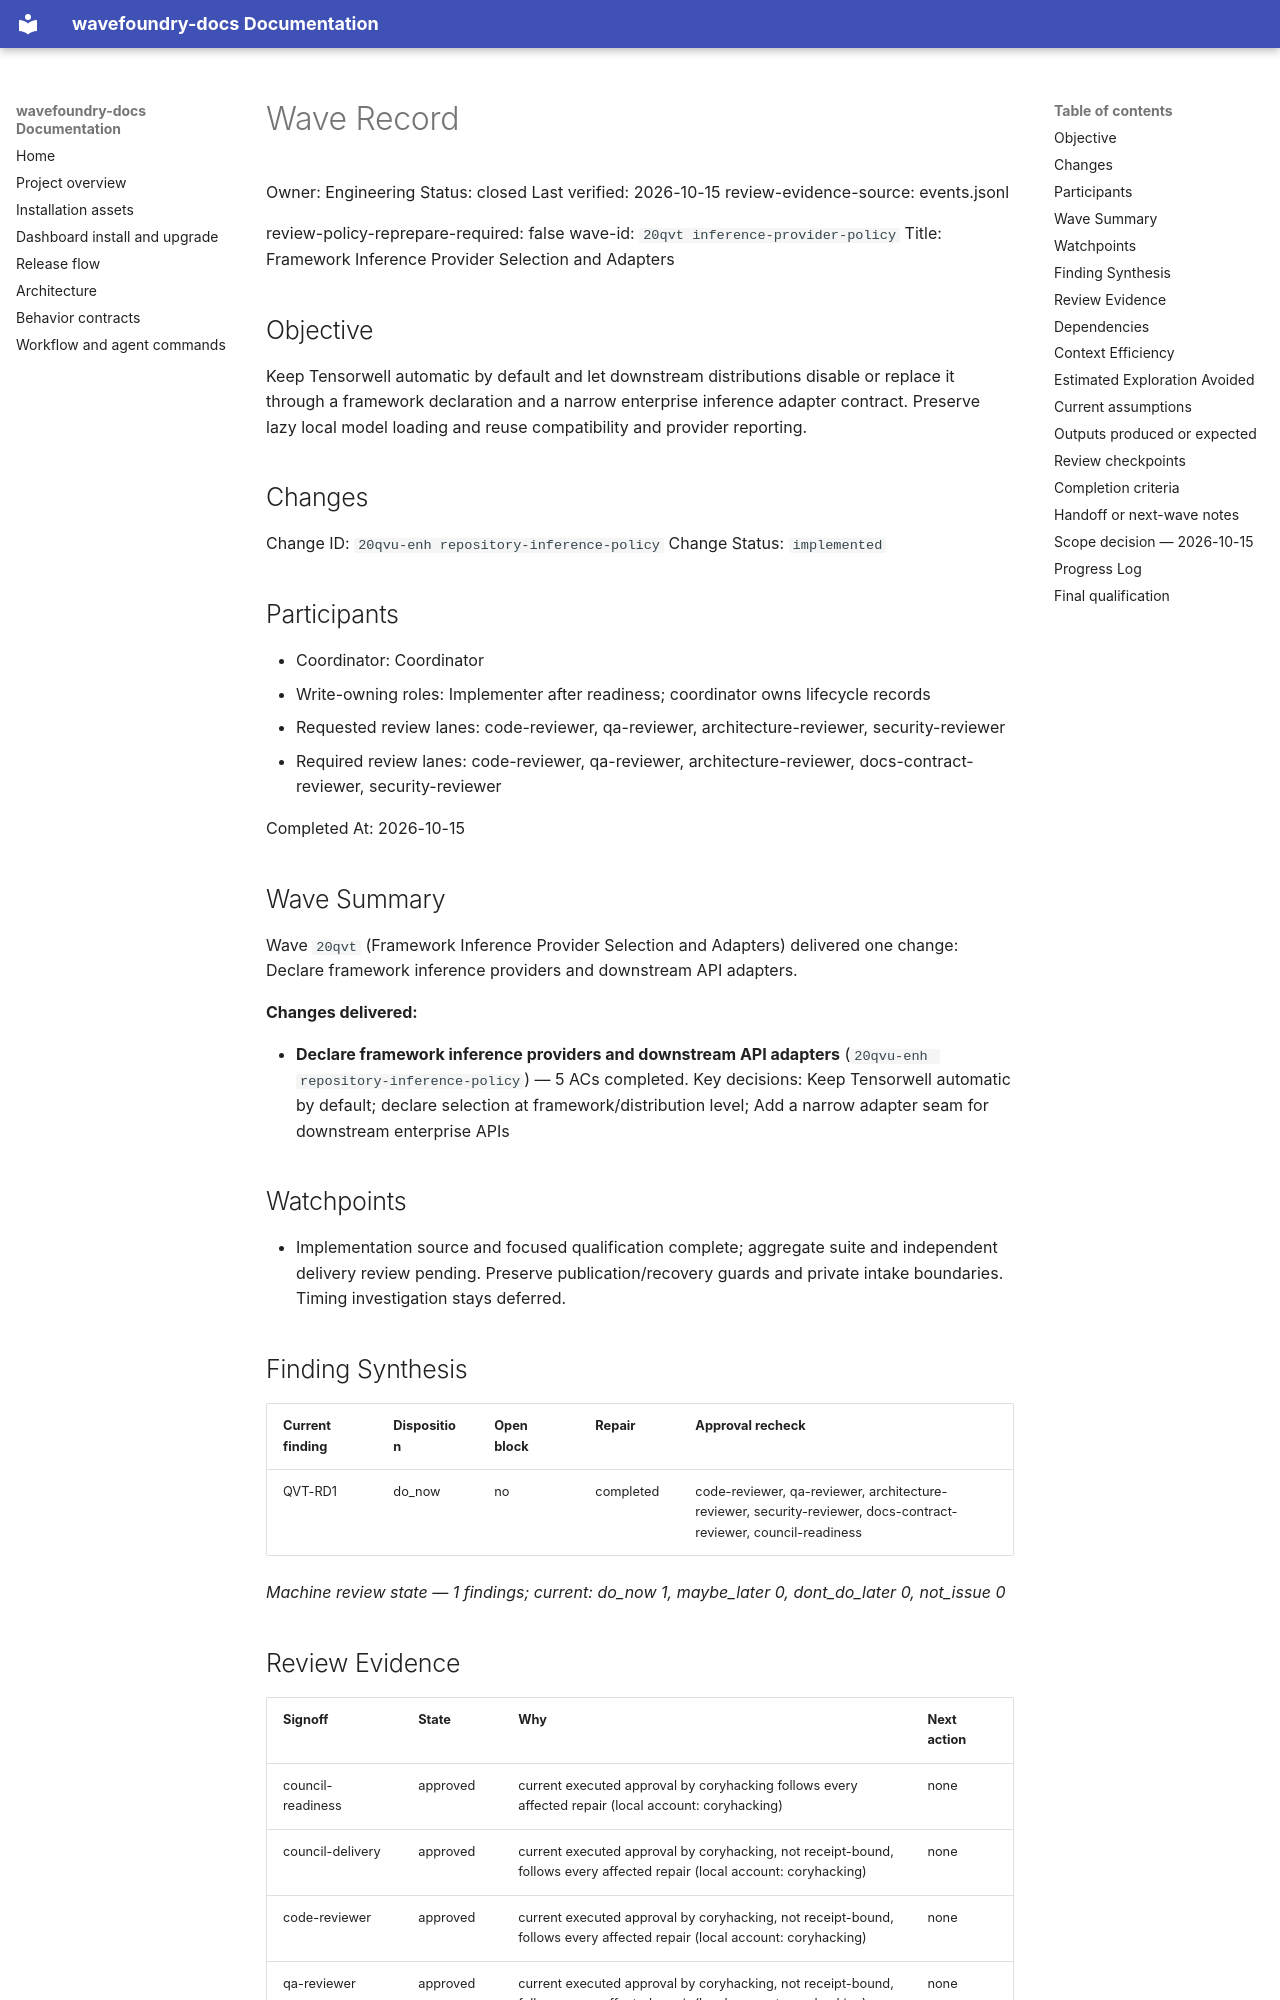

repository: coryhacking/wavefoundry · page: waves/20qvt inference-provider-policy/wave/index.html · generator: mkdocs

# Wave Record

Owner: Engineering
Status: closed
Last verified: 2026-10-15
review-evidence-source: events.jsonl

review-policy-reprepare-required: false
wave-id: `20qvt inference-provider-policy`
Title: Framework Inference Provider Selection and Adapters

## Objective

Keep Tensorwell automatic by default and let downstream distributions disable or replace it through a framework declaration and a narrow enterprise inference adapter contract. Preserve lazy local model loading and reuse compatibility and provider reporting.

## Changes

Change ID: `20qvu-enh repository-inference-policy`
Change Status: `implemented`

## Participants

- Coordinator: Coordinator
- Write-owning roles: Implementer after readiness; coordinator owns lifecycle records
- Requested review lanes: code-reviewer, qa-reviewer, architecture-reviewer, security-reviewer
- Required review lanes: code-reviewer, qa-reviewer, architecture-reviewer, docs-contract-reviewer, security-reviewer

Completed At: 2026-10-15

## Wave Summary

Wave `20qvt` (Framework Inference Provider Selection and Adapters) delivered one change: Declare framework inference providers and downstream API adapters.

**Changes delivered:**

- **Declare framework inference providers and downstream API adapters** (`20qvu-enh repository-inference-policy`) — 5 ACs completed. Key decisions: Keep Tensorwell automatic by default; declare selection at framework/distribution level; Add a narrow adapter seam for downstream enterprise APIs
## Watchpoints

- Implementation source and focused qualification complete; aggregate suite and independent delivery review pending. Preserve publication/recovery guards and private intake boundaries. Timing investigation stays deferred.

## Finding Synthesis

<!-- wave:finding-synthesis begin -->
| Current finding | Disposition | Open block | Repair | Approval recheck |
| --- | --- | --- | --- | --- |
| QVT-RD1 | do_now | no | completed | code-reviewer, qa-reviewer, architecture-reviewer, security-reviewer, docs-contract-reviewer, council-readiness |

*Machine review state — 1 findings; current: do_now 1, maybe_later 0, dont_do_later 0, not_issue 0*
<!-- wave:finding-synthesis end -->

## Review Evidence

<!-- wave:review-status begin -->
| Signoff | State | Why | Next action |
| --- | --- | --- | --- |
| council-readiness | approved | current executed approval by coryhacking follows every affected repair (local account: coryhacking) | none |
| council-delivery | approved | current executed approval by coryhacking, not receipt-bound, follows every affected repair (local account: coryhacking) | none |
| code-reviewer | approved | current executed approval by coryhacking, not receipt-bound, follows every affected repair (local account: coryhacking) | none |
| qa-reviewer | approved | current executed approval by coryhacking, not receipt-bound, follows every affected repair (local account: coryhacking) | none |
| architecture-reviewer | approved | current executed approval by coryhacking, not receipt-bound, follows every affected repair (local account: coryhacking) | none |
| docs-contract-reviewer | approved | current executed approval by coryhacking, not receipt-bound, follows every affected repair (local account: coryhacking) | none |
| security-reviewer | approved | current executed approval by coryhacking, not receipt-bound, follows every affected repair (local account: coryhacking) | none |
| operator-signoff | approved | current executed approval by coryhacking, not receipt-bound, follows every affected repair (local account: coryhacking) | none |
<!-- wave:review-status end -->

- operator-signoff: pending

## Dependencies

- No external wave dependencies. Declare intra-wave dependencies with a `Depends On:` line containing full backticked change ids in each change's block under `## Changes`.
